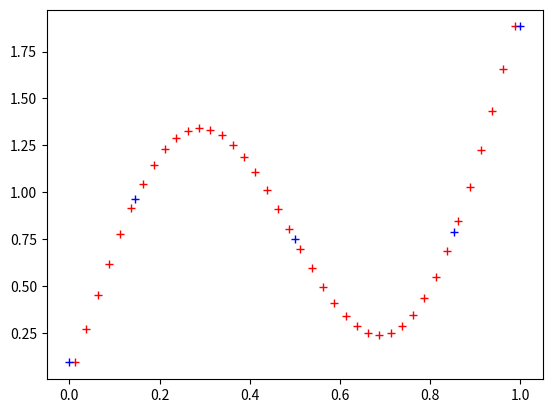

The matplotlib source for this figure:
# [redacted]
# @Time : 2023/10/14 14:11
from typing import List, Tuple, Dict, Optional, Callable
import numpy as np


def gen_equal_spaced_nodes(n: int, interval: List)->np.ndarray:
    """
    create n number of equally spaced nodes within interval (boundary not included, nodes in the
    grid centers), i.e., the nodes of the input values are defined in the interval [a,b] as
    x_i = a + (i + 0.5)*dx, dx = (b-a)/N, i = 0, 1, ..., N-1
    :param n:
    :param interval:
    :return:
    """
    a, b = interval
    dx = (b - a) / n
    x = (b - a) * np.linspace(0, 1, n, endpoint=False) + 0.5 * dx + a
    return x

def gen_chebyshev_nodes(Ns: int, interval: List = [-1, 1], kind:str = "second") -> np.ndarray:
    """
    create chebyshev nodes (chebyshev zeros or extreme points) within given interval,
    e.g., if second kind chebyshev nodes, aka, Chebyshev–Gauss–Lobatto, consider an interval of [-1,1], and let X_0, X_1, ..., X_{Ns} be the set of Ns points
    across the interval in reverse order
    1>= X_0 > X_1 > X_2 ... >X_{Ns} >=-1, and X_{j} = cos(j*PI/Ns), j = 0,1,...,Ns
[redacted]
    :param Ns:
    :param interval:
    :return:
    """
    a, b = interval
    if kind == "first":
        x = np.cos(np.pi*(np.arange(Ns) + 0.5)/Ns)
    elif kind == "second":
        x = np.cos(np.pi*(np.arange(Ns))/(Ns - 1))
    else:
        raise ValueError(f"kind must be either first or second, got {kind}")
    return 0.5*(a + b) + 0.5*(b - a)*x

def sample_from_callable_function(f: Callable, cheb_nodes: np.ndarray) -> np.ndarray:
    """
    sample function f on chebyshev interpolation nodes via simple for loop (not efficient)
    :param f: a scalar callable function
    :param cheb_nodes:
    :return:
    """
    r = np.zeros_like(cheb_nodes.shape, dtype=np.float32)
    for i in range(len(cheb_nodes)):
        r[i] = f(cheb_nodes[i])
    return r


def sample_from_values(values: np.ndarray, interval: list, Ns: int, kind="second") -> Tuple[np.ndarray,np.ndarray]:
    """
    Take N function values sampled on equal spaced nodes in given interval and use
    linear interpolation to convert into chebyshev interpotants of Ns nodes.
    Note the equal spaced values should be fine enough for interpolate on chebyshev nodes.
    :param values:
    :param interval:
    :param Ns:
    :param kind:
    :return:
    """
    n = values.size
    x = gen_equal_spaced_nodes(n, interval)
    chebyshev_nodes = gen_chebyshev_nodes(Ns, interval, kind=kind)
    f = np.interp(chebyshev_nodes, x, values)
    return chebyshev_nodes, f


def even_data(data:np.ndarray)->np.ndarray:
    """
    Construct Extended Data Vector (equivalent to creating an
    even extension of the original function)
    Return: array of length 2(N-1)
    For instance, [0,1,2,3,4] --> [0,1,2,3,4,3,2,1]
    """
    return np.concatenate([data, data[-2:0:-1]],)


def dct(data:np.ndarray)->np.ndarray:
    """
    Compute DCT using FFT
    """
    N = len(data)//2
    fftdata = np.fft.fft(data, axis=0)[:N+1]
    fftdata /= N
    fftdata[0] /= 2.
    fftdata[-1] /= 2.
    if np.isrealobj(data):
        data = np.real(fftdata)
    else:
        data = fftdata
    return data


def cheb_fit(sampled:np.ndarray):
    """
    Compute Chebyshev coefficients for values located on Chebyshev points.
    sampled: array; first dimension is number of Chebyshev points
    """
    asampled = np.asarray(sampled)
    if len(asampled) == 1:
        return asampled
    evened = even_data(asampled)
    coeffs = dct(evened)
    return coeffs

def evaluate_chebyshev(x, coeffs:np.ndarray)->np.ndarray:
    n = len(coeffs)
    result = np.zeros_like(x, dtype=float)
    for k in range(n):
        result += coeffs[k] * np.cos(k * np.arccos(x))
    return result



if __name__ == "__main__":
    interval = [0, 1]
    import matplotlib.pyplot as plt
    N = 40
    x = gen_equal_spaced_nodes(N, interval)
    f = x + x**2 + np.sin(np.pi*2*x)
    Ns = 5
    cheb_nodes, fc = sample_from_values(f, interval, Ns)
    plt.plot(x, f, "r+")
    plt.plot(cheb_nodes, fc, "b+")
    plt.show()
    coeffs = cheb_fit(fc)
    print(f"coefficients {coeffs}")





